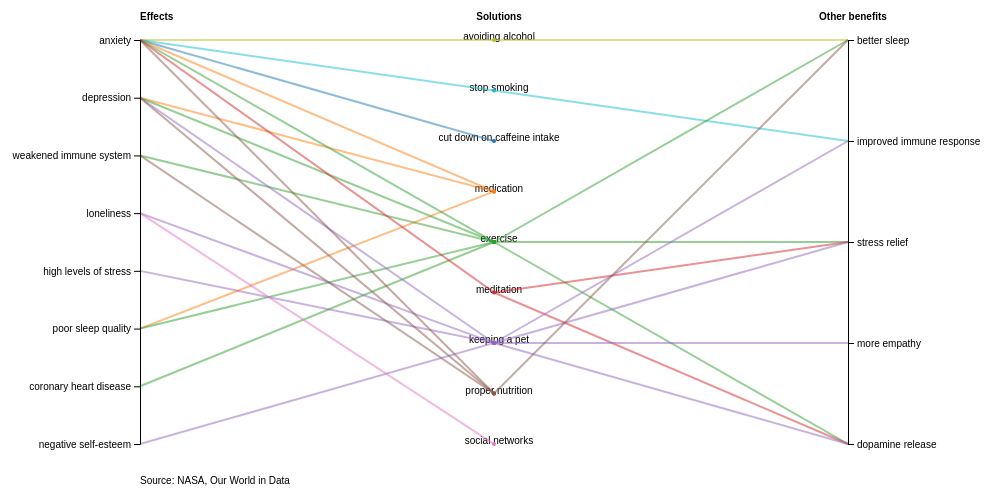
D3 v5 page, settled after 360 driven frames (6 s of simulated time); the page loaded 2 data file(s).


        // Load and manage data
        
        $('#source-link').on('click', function() {
            $('#source-modal').modal('toggle')
        })

        Promise.all([
            d3.csv('iso.csv'),
            d3.csv('isob.csv'),
        ]).then(function (data) {
            let dataset = data[0]
            let datasetNext = data[1]

            // Data accessors
            let causeAccessor = (entry) => {
                return entry.cause
            }

            let solnAccessor = (entry) => {
                return entry.soln
            }

            let benefitAccessor = (entry) => {
                return entry.benefits
            }

            // Dimensions
            const val = $('#main-container').width()
            const htt = $('#main-container').height()
            // const val = 500
            let dimensions = {
                width: val,
                height: val * 0.5,
                margins: {
                    top: 50,
                    right: 150,
                    bottom: 50,
                    left: 150
                }
            }

            dimensions.boundedWidth = dimensions.width - dimensions.margins.left - dimensions.margins.right
            dimensions.boundedHeight = dimensions.height - dimensions.margins.top - dimensions.margins.bottom

            let groupedDataset = d3.group(dataset, (d) => {
                return d.soln
            })

            let groupedDatasetNext = d3.group(datasetNext, (d) => {
                return d.soln
            })

            let newX = new Map([...groupedDataset.entries()].sort(function(a,b) {
                // return ((a.length < b.length) ? -1 : ((a.length > b.length) ? 1 : 0));
                if (a.length < b.length) {
                    return -1
                } else if (a.length == b.length) {
                    return 0
                } else {
                    return 1
                }
                // console.log(a,b)   
            }))

            sortedGroupedDataset = Array.from(groupedDataset).sort(function(a,b) {
                if (a[1].length < b[1].length) {
                    return -1
                } else if (a[1].length == b[1].length) {
                    return 0
                } else {
                    return 1
                }
            })
            
            // Render canvas
            let wrapper = d3.select('#container')
                .append('svg')
                .attr("preserveAspectRatio", "xMinYMin meet")
                .attr('viewBox', `0 0 ${dimensions.width} ${dimensions.height}`)

            let bounded = wrapper.append('g')
                .style('transform', `translate(
                    ${dimensions.margins.left}px,
                    ${dimensions.margins.top}px`)

            // Render scale
            const yScaleCause = d3.scalePoint()
                .domain(d3.map(dataset, causeAccessor).keys())
                .range([0, dimensions.boundedHeight])
            
            const yScaleSoln = d3.scalePoint()
                .domain(d3.map(dataset, solnAccessor).keys())
                .range([0, dimensions.boundedHeight])

            const yScaleBenefit = d3.scalePoint()
                .domain(d3.map(datasetNext, benefitAccessor).keys())
                .range([0, dimensions.boundedHeight])

            const nScaleColour = d3.scaleOrdinal(d3.schemeCategory10)
                .domain(d3.map(dataset, causeAccessor).keys())
            
            // console.log(yScaleCauses.domain())
            // console.log(yScaleCauses('choking'))
            const dist = dimensions.boundedWidth / Object.keys(dataset[0]).length
            const r = 2

            const space = 5
            const weight = 2
            // Render data
            // console.log(groupedDataset)
            const lines = bounded.append('g')
                .attr('id', `lines`)
                
            groupedDataset.forEach(function (value, key) {
                // console.log(key)
                // console.log(value)

                const thisGroup = lines.append('g')
                    .attr('id', `${key.replace(/ /g, '-')}`)

                const textPts = thisGroup.append('text')
                    .style('text-anchor', 'middle')
                    .attr('x', dist + space)
                    .attr('y', yScaleSoln(key))
                    .text(key)
                    .attr('background', 'solid')
                    .attr('font-family', 'sans-serif')
                    .attr('font-size', '10px')
                    .on('mouseenter', function() {
                        d3.select(`.${key.replace(/ /g, '-')}-line-select-new`)
                            .selectAll('line')
                            .attr('stroke', 'darkblue')
                            .attr('stroke-width', weight)
                            .attr('stroke-opacity', 1.0)

                        thisGroup.select(`.${key.replace(/ /g, '-')}-line-select`)
                            .selectAll('line')
                            .attr('stroke', 'darkblue')
                            .attr('stroke-width', weight)
                            .attr('stroke-opacity', 1.0)
                        
                    })
                    .on('mouseout', function() {
                        d3.select(`.${key.replace(/ /g, '-')}-line-select-new`)
                            .selectAll('line')
                            .attr('stroke', `${nScaleColour(key)}`)
                        .attr('stroke-opacity', 0.5)
                        
                        thisGroup.select(`.${key.replace(/ /g, '-')}-line-select`)
                            .selectAll('line')
                            .attr('stroke', `${nScaleColour(key)}`)
                            .attr('stroke-opacity', 0.5)
                    })

                const causePts = thisGroup.append('g')
                    .selectAll('circle')
                    .data(value)
                    .enter().append('circle')
                    .attr('cx', 0)
                    .attr('cy', (d) => {
                        return yScaleCause(causeAccessor(d))
                    })

                const solnPts = thisGroup.append('g')
                    .selectAll('circle')
                    .data(value)
                    .enter().append('circle')
                    .attr('cx', dist)
                    .attr('cy', (d) => {
                        return yScaleSoln(solnAccessor(d))
                    })
                    .attr('r', r)
                    .attr('fill', `${nScaleColour(key)}`)

                // const benefitPts = thisGroup.append('g')
                //     .selectAll('circle')
                //     .data(value)
                //     .enter().append('circle')
                //     .attr('cx', 2*dist)
                //     .attr('cy', (d) => {
                //         return yScaleBenefit(benefitAccessor(d))
                //     })
                //     .attr('r', r)
                //     .attr('fill', `black`)

                const causeSolnLine = thisGroup.append('g')
                    .attr('class', `${key.replace(/ /g, '-')}-line-select`)
                    .selectAll('line')
                    .data(value)
                    .enter()
                    .append('line')
                    .attr('x1', 0)
                    .attr('y1', (d) => {
                        return yScaleCause(causeAccessor(d))
                    })
                    .attr('x2', dist)
                    .attr('y2', (d) => {
                        return yScaleSoln(solnAccessor(d))
                    })
                    .attr('stroke', 'gray')
                    .attr('stroke-width', weight)
                    .attr('stroke', `${nScaleColour(key)}`)
                    .attr('stroke-opacity', 0.5)
                    .on('mouseenter', function() {
                        d3.select(`.${key.replace(/ /g, '-')}-line-select-new`)
                            .selectAll('line')
                            .attr('stroke', 'darkblue')
                            .attr('stroke-width', weight)
                            .attr('stroke-opacity', 1.0)

                        thisGroup.select(`.${key.replace(/ /g, '-')}-line-select`)
                            .selectAll('line')
                            .attr('stroke', 'darkblue')
                            .attr('stroke-width', weight)
                            .attr('stroke-opacity', 1.0)
                        
                    })
                    .on('mouseout', function() {
                        d3.select(`.${key.replace(/ /g, '-')}-line-select-new`)
                            .selectAll('line')
                            .attr('stroke', `${nScaleColour(key)}`)
                        .attr('stroke-opacity', 0.5)
                        
                        thisGroup.select(`.${key.replace(/ /g, '-')}-line-select`)
                            .selectAll('line')
                            .attr('stroke', `${nScaleColour(key)}`)
                            .attr('stroke-opacity', 0.5)
                        })
            })

            groupedDatasetNext.forEach(function (value, key) {
                if (!(key)) {
                    return
                }
                const thisGroup = lines.select(`#${key.replace(/ /g, '-')}`)
                    .select('g')
                    .attr('class', `${key.replace(/ /g, '-')}-line-select-new`)

                const SolnBenefitLine = thisGroup.selectAll('line')
                    .data(value)
                    .enter().append('line')
                    .attr('x1', dist)
                    .attr('y1', (d) => {
                        return yScaleSoln(solnAccessor(d))
                    })
                    .attr('x2', dist * 2)
                    .attr('y2', (d) => {
                        return yScaleBenefit(benefitAccessor(d))
                    })
                    .attr('stroke', 'blue')
                    .attr('stroke-width', weight)
                    .attr('stroke', `${nScaleColour(key)}`)
                    .attr('stroke-opacity', 0.5)
                    .on('mouseenter', function() {
                        d3.select(`.${key.replace(/ /g, '-')}-line-select-new`)
                            .selectAll('line')
                            .attr('stroke', 'darkblue')
                            .attr('stroke-width', weight)
                            .attr('stroke-opacity', 1.0)

                        d3.select(`.${key.replace(/ /g, '-')}-line-select`)
                            .selectAll('line')
                            .attr('stroke', 'darkblue')
                            .attr('stroke-width', weight)
                            .attr('stroke-opacity', 1.0)
                    })
                    .on('mouseout', function() {
                        d3.select(`.${key.replace(/ /g, '-')}-line-select-new`)
                            .selectAll('line')
                            .attr('stroke', `${nScaleColour(key)}`)
                        .attr('stroke-opacity', 0.5)
                        
                        d3.select(`.${key.replace(/ /g, '-')}-line-select`)
                            .selectAll('line')
                            .attr('stroke', `${nScaleColour(key)}`)
                            .attr('stroke-opacity', 0.5)
                    })
            })
            

            // Render axis
            const yAxisGeneratorCause = d3.axisLeft()
                .scale(yScaleCause)

            const yAxisGeneratorSoln = d3.axisRight()
                .scale(yScaleSoln)

            const yAxisGeneratorBenefit = d3.axisRight()
                .scale(yScaleBenefit)

            const yAxisCause = bounded.append('g')
                .call(yAxisGeneratorCause)
                .attr('stroke-width', 1)

            const yAxisBenefit = bounded.append('g')
                .call(yAxisGeneratorBenefit)
                .style('transform', `translate(${2*dist}px, 0px)`)
                .attr('stroke-width', 1)

            bounded.append('text')
                .style('text-anchor', 'left')
                .attr('y', -20)
                .text('Effects')
                .attr('font-family', 'sans-serif')
                .attr('font-size', '10px')
                .attr('font-weight', 'bold')
                
            bounded.append('text')
                .style('text-anchor', 'middle')
                .attr('x', dist + space)
                .attr('y', -20)
                .text('Solutions')
                .attr('font-family', 'sans-serif')
                .attr('font-size', '10px')
                .attr('font-weight', 'bold')

                bounded.append('text')
                .style('text-anchor', 'middle')
                .attr('x', 2* dist + space)
                .attr('y', -20)
                .text('Other benefits')
                .attr('font-family', 'sans-serif')
                .attr('font-size', '10px')
                .attr('font-weight', 'bold')

            wrapper.append('text')
                .style('text-anchor', 'right')
                .attr('x', dimensions.margins.left)
                .attr('y', dimensions.height - 10)
                .text('Source: NASA, Our World in Data')
                .attr('font-family', 'sans-serif')
                .attr('font-size', '10px')
                .attr('font-weight', 'normal')
        })
        

### data: iso.csv
cause, soln
anxiety, avoiding alcohol
anxiety, stop smoking
anxiety, cut down on caffeine intake
anxiety, medication
anxiety, exercise
anxiety, meditation
depression, keeping a pet
depression, medication
anxiety, proper nutrition
weakened immune system, exercise
weakened immune system, proper nutrition
loneliness, social networks
loneliness, keeping a pet
depression, proper nutrition
depression, exercise
high levels of stress, keeping a pet
poor sleep quality, medication
poor sleep quality, exercise
coronary heart disease, exercise
negative self-esteem, keeping a pet

### data: isob.csv
soln, benefits
avoiding alcohol, better sleep
stop smoking, improved immune response
keeping a pet, improved immune response
keeping a pet, stress relief
keeping a pet, more empathy
keeping a pet, dopamine release
exercise, stress relief
exercise, better sleep
exercise, dopamine release
meditation, stress relief
meditation, dopamine release
proper nutrition, better sleep